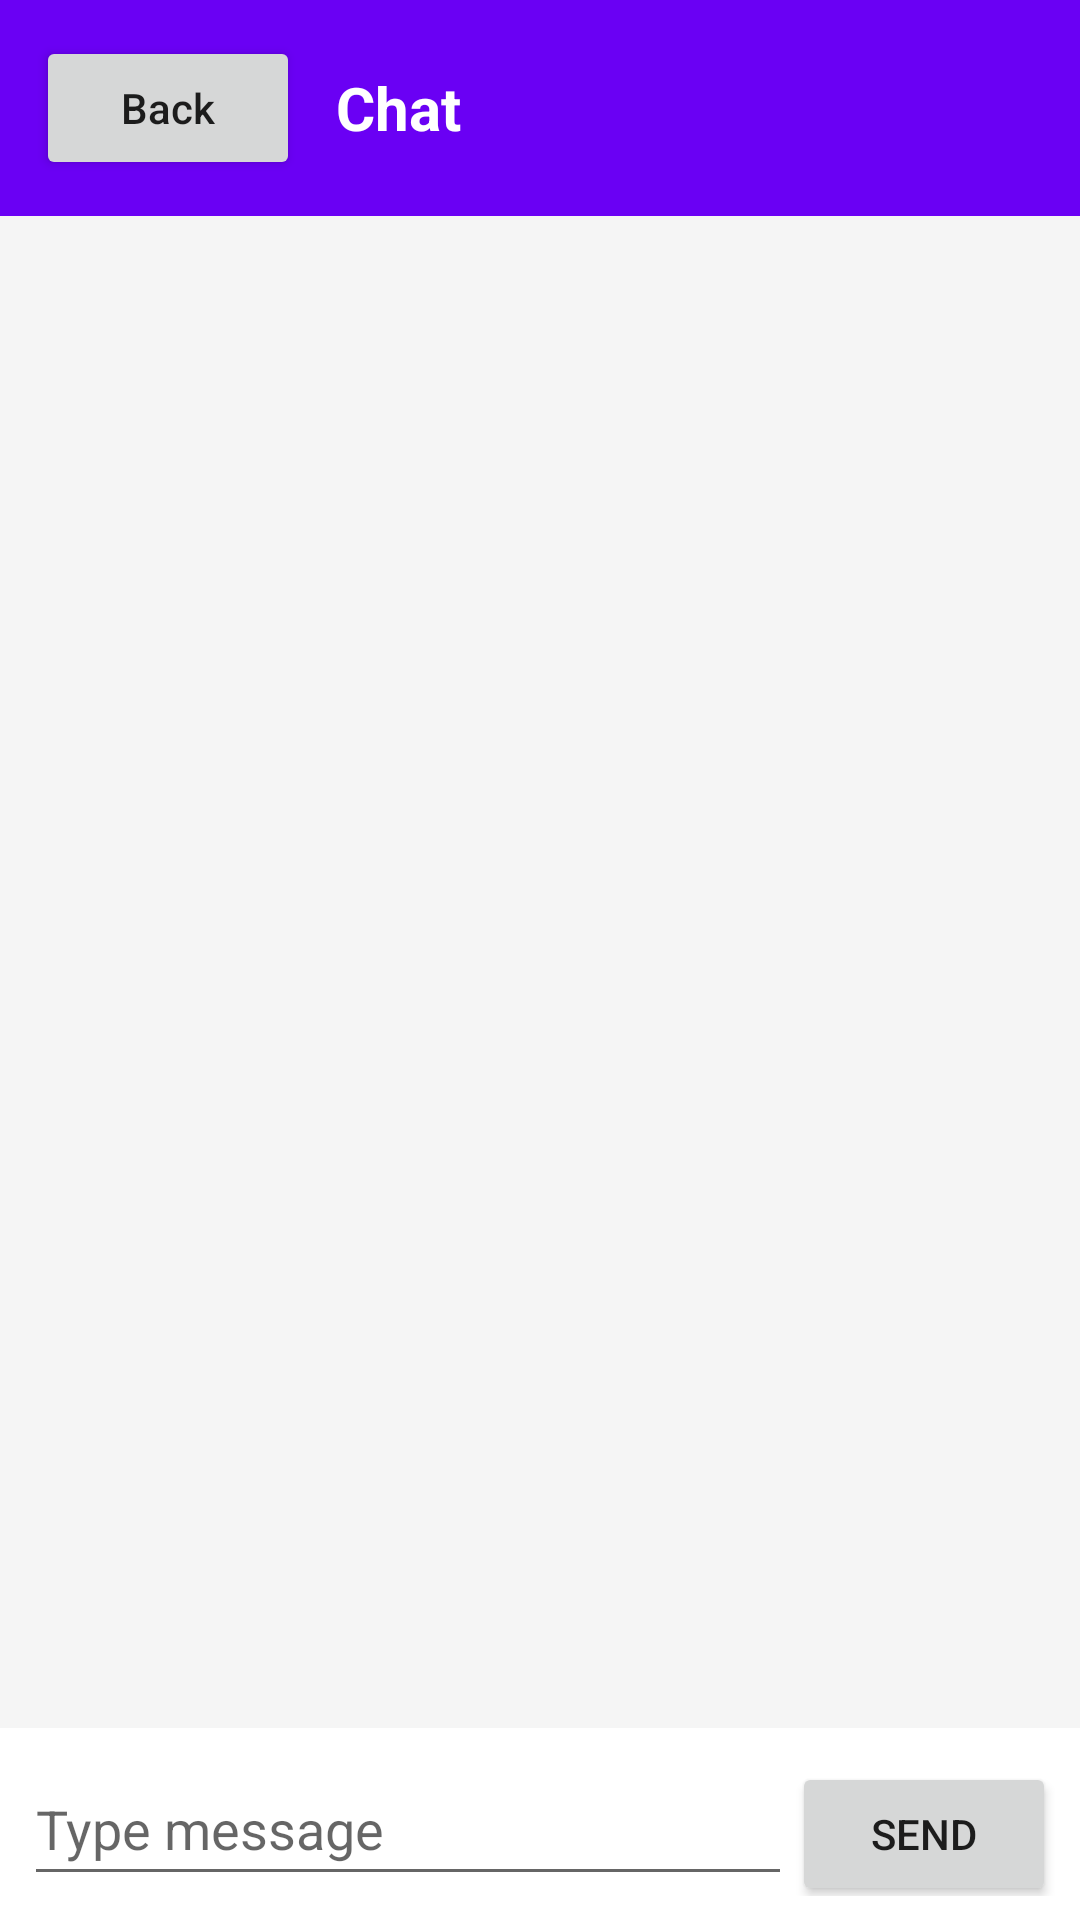

Produce the Android XML layout that renders to this screen, including the resource entries it uses.
<!-- AndroidManifest.xml: application theme Theme.PersonalTutoringService -->
<!-- res/layout/activity_chat.xml -->
<?xml version="1.0" encoding="utf-8"?>
<LinearLayout xmlns:android="http://schemas.android.com/apk/res/android"
    android:orientation="vertical"
    android:layout_width="match_parent"
    android:layout_height="match_parent"
    android:background="#F5F5F5">

    <LinearLayout
        android:orientation="horizontal"
        android:gravity="center_vertical"
        android:padding="12dp"
        android:background="#6A00F4"
        android:layout_width="match_parent"
        android:layout_height="wrap_content">

        <Button
            android:id="@+id/btnBackChat"
            android:layout_width="wrap_content"
            android:layout_height="wrap_content"
            android:text="Back"
            android:textAllCaps="false" />

        <TextView
            android:id="@+id/tvChatTitle"
            android:layout_width="wrap_content"
            android:layout_height="wrap_content"
            android:text="Chat"
            android:textColor="#FFFFFF"
            android:textSize="20sp"
            android:textStyle="bold"
            android:layout_marginStart="12dp" />
    </LinearLayout>

    <ScrollView
        android:id="@+id/scrollChat"
        android:layout_width="match_parent"
        android:layout_height="0dp"
        android:layout_weight="1"
        android:padding="8dp">

        <LinearLayout
            android:id="@+id/chatContainer"
            android:orientation="vertical"
            android:layout_width="match_parent"
            android:layout_height="wrap_content" />
    </ScrollView>

    <LinearLayout
        android:orientation="horizontal"
        android:padding="8dp"
        android:background="#FFFFFF"
        android:layout_width="match_parent"
        android:layout_height="wrap_content">

        <EditText
            android:id="@+id/etMessage"
            android:layout_width="0dp"
            android:layout_height="wrap_content"
            android:layout_weight="1"
            android:hint="Type message"
            android:minHeight="48dp" />

        <Button
            android:id="@+id/btnSend"
            android:text="Send"
            android:layout_width="wrap_content"
            android:layout_height="wrap_content" />

    </LinearLayout>

</LinearLayout>
<!-- resources referenced by this layout -->
<resources>
  <style name="Theme.PersonalTutoringService" parent="Theme.MaterialComponents.DayNight.DarkActionBar">
          
          <item name="colorPrimary">@color/purple_500</item>
          <item name="colorPrimaryVariant">@color/purple_700</item>
          <item name="colorOnPrimary">@color/white</item>
          
          <item name="colorSecondary">@color/teal_200</item>
          <item name="colorSecondaryVariant">@color/teal_700</item>
          <item name="colorOnSecondary">@color/black</item>
          
          <item name="android:statusBarColor" tools:targetApi="l">?attr/colorPrimaryVariant</item>
          
      </style>
  <color name="purple_500">#FF6200EE</color>
  <color name="purple_700">#FF3700B3</color>
  <color name="white">#FFFFFFFF</color>
  <color name="teal_200">#FF03DAC5</color>
  <color name="teal_700">#FF018786</color>
  <color name="black">#FF000000</color>
</resources>
